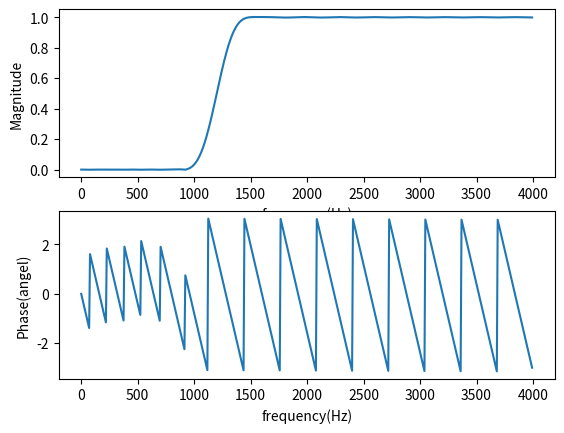

The matplotlib source for this figure:
import numpy as np
import scipy.signal as sig
import matplotlib.pyplot as plt

fs = 8000  # sampling rate
N = 50  # order of filer
fc = 1200  # cutoff frequency
# wc = 2 * fc / fs  # normalized cutoff frequency to the nyquist frequency
b = sig.firwin(N + 1, fc, fs=fs, window='hamming', pass_zero='highpass')
w, h_freq = sig.freqz(b, fs=fs)
plt.subplot(2, 1, 1)
plt.plot(w, np.abs(h_freq))  # magnitude
plt.xlabel('frequency(Hz)')
plt.ylabel('Magnitude')
plt.subplot(2, 1, 2)
plt.plot(w, np.angle(h_freq))  # phase
plt.xlabel('frequency(Hz)')
plt.ylabel('Phase(angel)')
plt.show()
